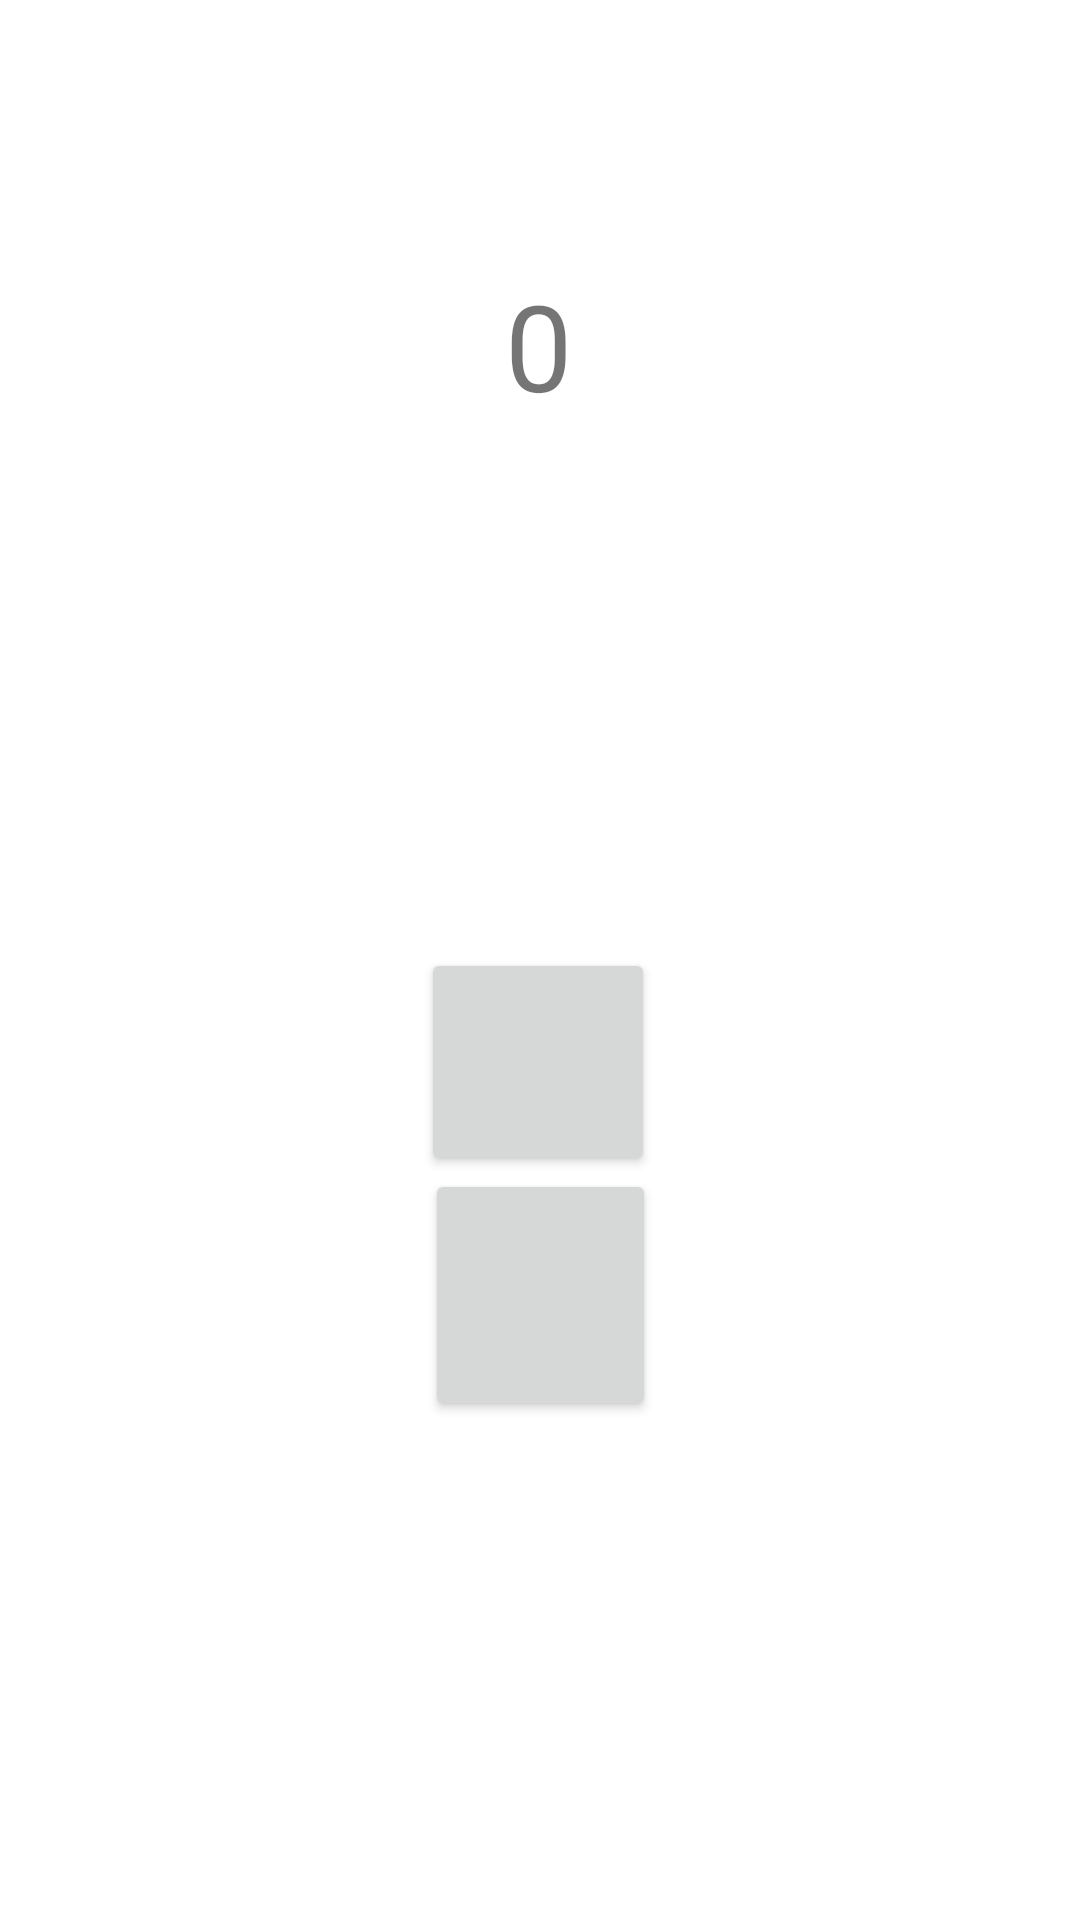

Reconstruct the res/layout file that produces this screen, plus the resources it refers to.
<!-- AndroidManifest.xml: application theme Theme.Skola -->
<!-- res/layout/citacka.xml -->
<?xml version="1.0" encoding="utf-8"?>
<androidx.constraintlayout.widget.ConstraintLayout xmlns:android="http://schemas.android.com/apk/res/android"
    xmlns:app="http://schemas.android.com/apk/res-auto"
    xmlns:tools="http://schemas.android.com/tools"
    android:layout_width="match_parent"
    android:layout_height="match_parent">

    <Button
        android:id="@+id/button19"
        android:layout_width="78dp"
        android:layout_height="76dp"
        android:onClick="citackaUp"
        app:icon="@android:drawable/arrow_up_float"
        app:iconSize="40sp"
        app:layout_constraintBottom_toBottomOf="parent"
        app:layout_constraintEnd_toEndOf="parent"
        app:layout_constraintHorizontal_bias="0.498"
        app:layout_constraintStart_toStartOf="parent"
        app:layout_constraintTop_toTopOf="parent"
        app:layout_constraintVertical_bias="0.56" />

    <Button
        android:id="@+id/button20"
        android:layout_width="77dp"
        android:layout_height="84dp"
        android:onClick="citackaDown"
        app:icon="@android:drawable/arrow_down_float"
        app:iconSize="40sp"
        app:layout_constraintBottom_toBottomOf="parent"
        app:layout_constraintEnd_toEndOf="parent"
        app:layout_constraintStart_toStartOf="parent"
        app:layout_constraintTop_toTopOf="parent"
        app:layout_constraintVertical_bias="0.701" />

    <TextView
        android:id="@+id/citackaText"
        android:layout_width="181dp"
        android:layout_height="54dp"
        android:text="@string/empty"
        android:textSize="40sp"
        android:gravity="center"
        app:layout_constraintBottom_toBottomOf="parent"
        app:layout_constraintEnd_toEndOf="parent"
        app:layout_constraintHorizontal_bias="0.498"
        app:layout_constraintStart_toStartOf="parent"
        app:layout_constraintTop_toTopOf="parent"
        app:layout_constraintVertical_bias="0.15" />
</androidx.constraintlayout.widget.ConstraintLayout>
<!-- resources referenced by this layout -->
<resources>
  <string name="empty" translatable="false">0</string>
  <style name="Theme.Skola" parent="Theme.MaterialComponents.DayNight.DarkActionBar">
          
          <item name="colorPrimary">@color/purple_500</item>
          <item name="colorPrimaryVariant">@color/purple_700</item>
          <item name="colorOnPrimary">@color/white</item>
          
          <item name="colorSecondary">@color/teal_200</item>
          <item name="colorSecondaryVariant">@color/teal_700</item>
          <item name="colorOnSecondary">@color/black</item>
          
          <item name="android:statusBarColor">?attr/colorPrimaryVariant</item>
          
      </style>
  <!-- not gathered from this repository: default colours our renderer supplied (Android Studio template values) -->
  <color name="purple_500">#FF6200EE</color>
  <color name="purple_700">#FF3700B3</color>
  <color name="teal_200">#FF03DAC5</color>
  <color name="teal_700">#FF018786</color>
  <color name="black">#FF000000</color>
  <color name="white">#FFFFFFFF</color>
</resources>
